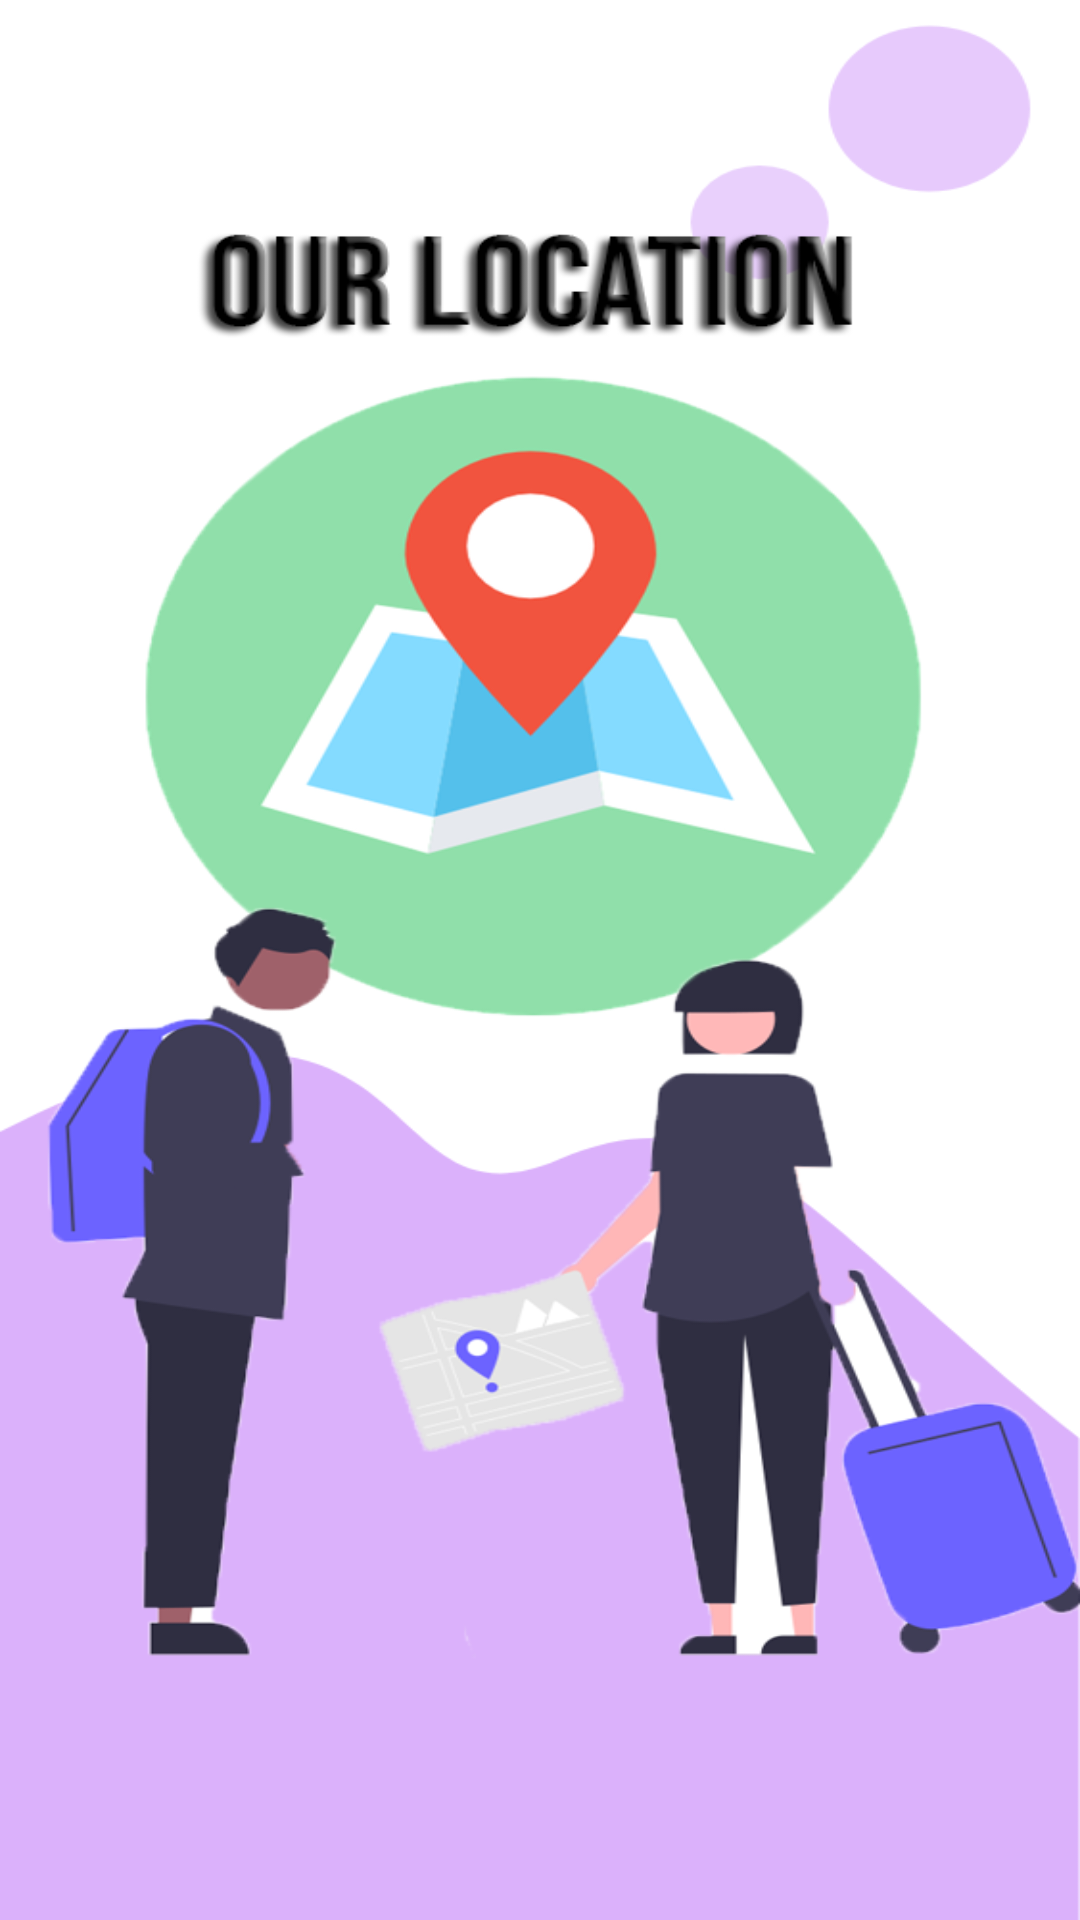

This screen was rendered from an Android layout file. Write that file and the resources it references.
<!-- AndroidManifest.xml: application theme Theme.Midterm_LAB -->
<!-- res/layout/activity_location.xml -->
<?xml version="1.0" encoding="utf-8"?>
<androidx.constraintlayout.widget.ConstraintLayout xmlns:android="http://schemas.android.com/apk/res/android"
    xmlns:app="http://schemas.android.com/apk/res-auto"
    xmlns:tools="http://schemas.android.com/tools"
    android:background="@drawable/location_bg"
    android:layout_width="match_parent"
    android:layout_height="match_parent"
    tools:context=".activity_location">


    <FrameLayout
        android:id="@+id/frameLayoutId"
        android:layout_width="match_parent"
        android:layout_height="match_parent"
        app:layout_constraintBottom_toBottomOf="parent"
        app:layout_constraintEnd_toEndOf="parent"
        app:layout_constraintStart_toStartOf="parent"
        app:layout_constraintTop_toTopOf="parent">

    </FrameLayout>
</androidx.constraintlayout.widget.ConstraintLayout>
<!-- resources referenced by this layout -->
<resources>
  <!-- drawable location_bg: png bitmap (drawable, 135012 bytes) -->
  <style name="Theme.Midterm_LAB" parent="Theme.MaterialComponents.DayNight.DarkActionBar">
          
          <item name="colorPrimary">@color/purple_500</item>
          <item name="colorPrimaryVariant">@color/purple_700</item>
          <item name="colorOnPrimary">@color/white</item>
          
          <item name="colorSecondary">@color/teal_200</item>
          <item name="colorSecondaryVariant">@color/teal_700</item>
          <item name="colorOnSecondary">@color/black</item>
          
          <item name="android:statusBarColor" tools:targetApi="l">?attr/colorPrimaryVariant</item>
          
      </style>
  <color name="purple_500">#FF6200EE</color>
  <color name="purple_700">#FF3700B3</color>
  <color name="white">#FFFFFFFF</color>
  <color name="teal_200">#FF03DAC5</color>
  <color name="teal_700">#FF018786</color>
  <color name="black">#FF000000</color>
</resources>
